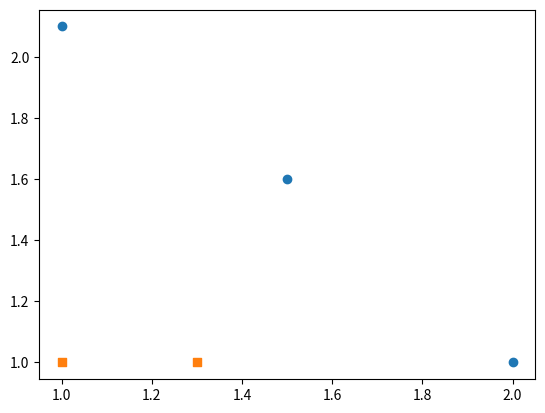

Recreate this plot in Python. (Note: this script raises an exception after producing the figure.)
import numpy as np
import matplotlib.pyplot as plt


def loadSimpData():

    datMat = np.matrix([[1., 2.1],
                        [1.5, 1.6],
                        [1.3, 1.],
                        [1., 1.],
                        [2., 1.]])
    classLabels = [1.0, 1.0, -1.0, -1.0, 1.0]
    return datMat, classLabels


def showDataSet(datMat, labelMat):
    xcord_plus = []; ycord_plus = []
    xcord_minus = []; ycord_minus = []
    for i in range(len(datMat)):
        if labelMat[i] == 1.0:
            xcord_plus.append(datMat[i, 0]), ycord_plus.append(datMat[i, 1])
        else:
            xcord_minus.append(datMat[i, 0]), ycord_minus.append(datMat[i, 1])
    fig = plt.figure()
    ax = fig.add_subplot(111)
    ax.scatter(xcord_plus, ycord_plus, marker='o')
    ax.scatter(xcord_minus, ycord_minus, marker='s')
    plt.show()


def stumpClassify(dataMatrix, dimen, threshVal, threshIneq):
    retArray = np.ones((np.shape(dataMatrix)[0], 1))
    if threshIneq == 'lt':
        retArray[dataMatrix[:, dimen] <= threshVal] = -1.0
    else:
        retArray[dataMatrix[:, dimen] > threshVal] = -1.0
    return retArray


def buildStump(dataArr, classLabels, D):
    dataMatrix = np.mat(dataArr)
    labelMat = np.mat(classLabels).T
    m, n = np.shape(dataMatrix)
    numSteps = 10.0
    bestStump = {}
    bestClasEst = np.mat(np.zeros((m, 1)))
    minError = float('inf')
    for i in range(n):
        rangeMin = dataMatrix[:, i].min()
        rangeMax = dataMatrix[:, i].max()
        stepSize = (rangeMax - rangeMin) / numSteps
        for j in range(-1, int(numSteps) + 1):
            for inequal in ['lt', 'gt']:
                threshVal = (rangeMin + float(j) * stepSize)
                predictedVals = stumpClassify(dataMatrix, i, threshVal, inequal)
                errArr = np.mat(np.ones((m, 1)))
                errArr[predictedVals == labelMat] = 0
                weightedError = D.T * errArr
                # print("split: dim %d, thresh %.2f, thresh ineqal: %s, the weighted error is %.3f" % (i, threshVal, inequal, weightedError))
                if weightedError < minError:
                    minError = weightedError
                    bestClasEst = predictedVals.copy()
                    bestStump['dim'] = i
                    bestStump['thresh'] = threshVal
                    bestStump['ineq'] = inequal
    return bestStump, minError, bestClasEst


if __name__ == '__main__':
    dataArr, classLabels = loadSimpData()
    showDataSet(dataArr, classLabels)
    dataArr,classLabels = loadSimpData()
    D = np.mat(np.ones((5, 1)) / 5)
    bestStump,minError,bestClasEst = buildStump(dataArr,classLabels,D)
    print('bestStump:\n', bestStump)
    print('minError:\n', minError)
    print('bestClasEst:\n', bestClasEst)